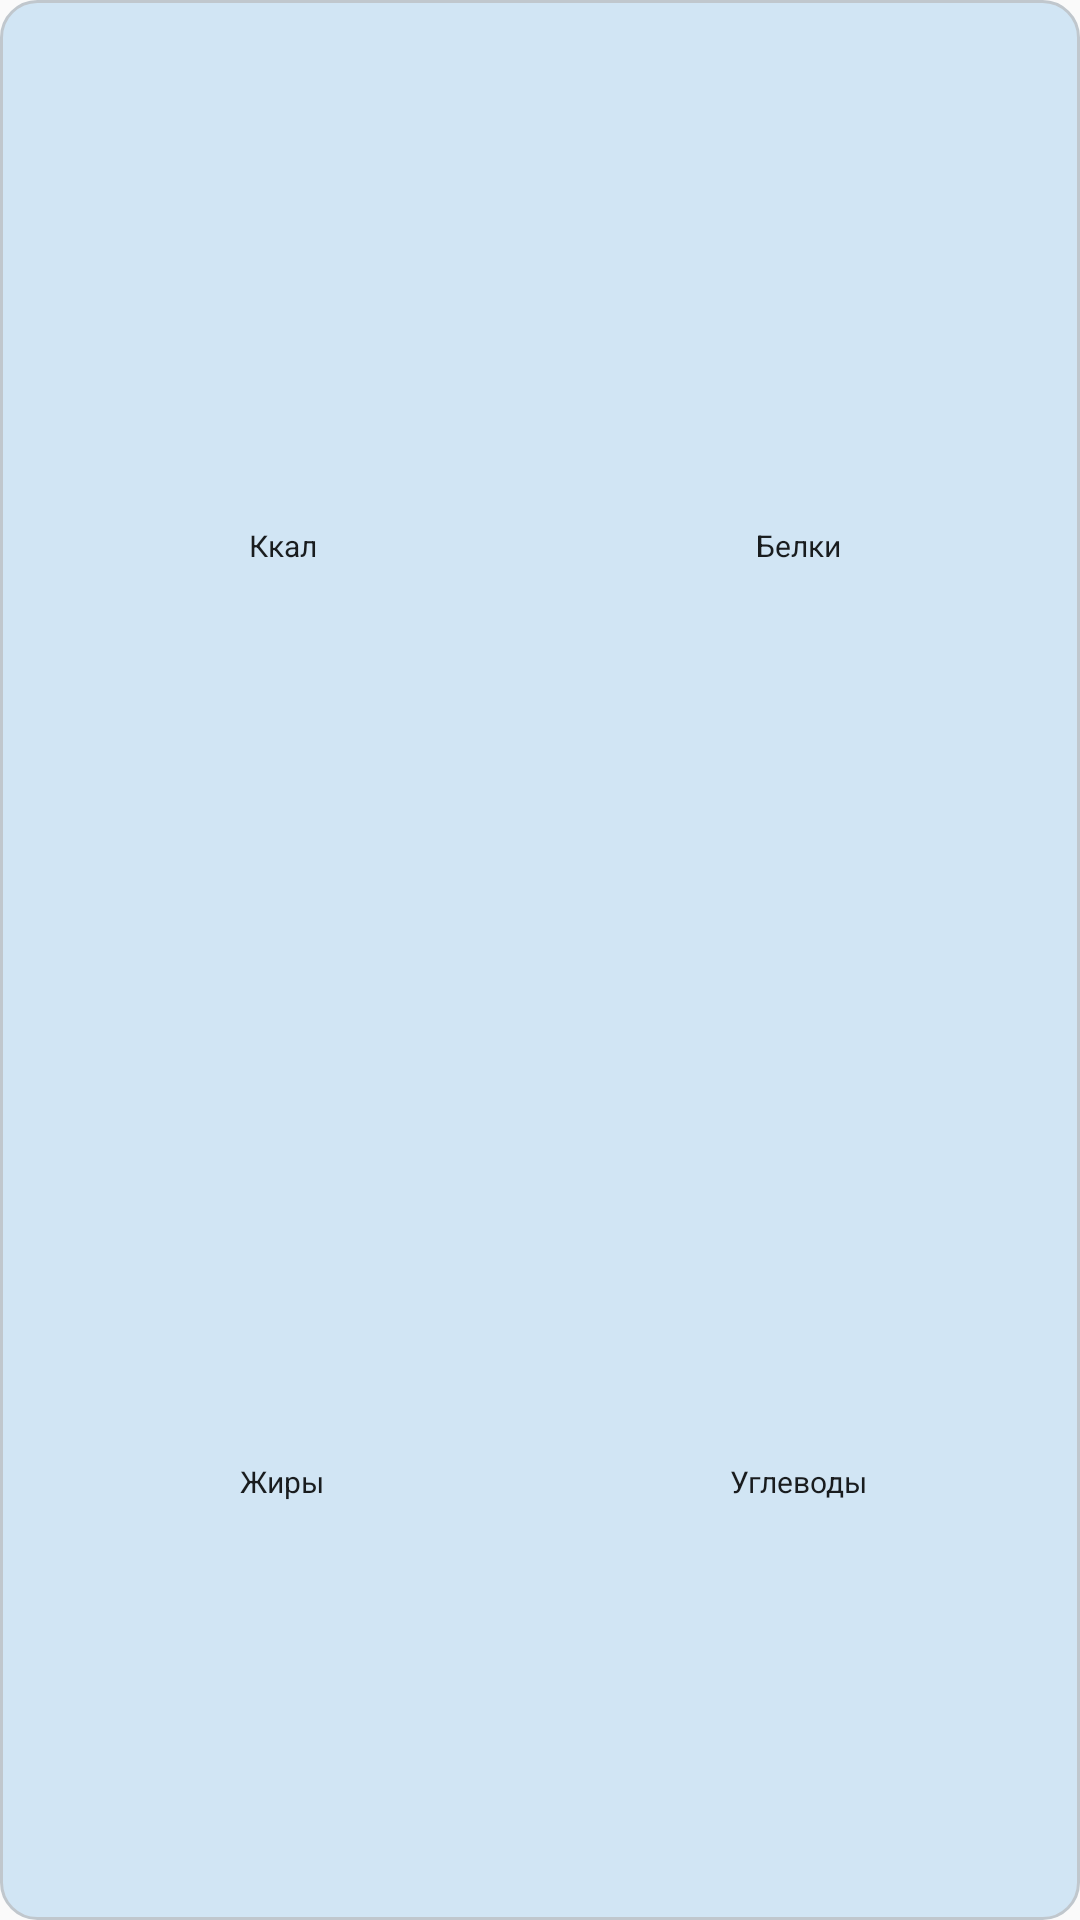

The Android layout XML behind this screen, and the referenced resources:
<!-- AndroidManifest.xml: application theme AppTheme -->
<!-- res/layout/widget_kbju_rings.xml -->
<?xml version="1.0" encoding="utf-8"?>
<LinearLayout xmlns:android="http://schemas.android.com/apk/res/android"
    android:id="@+id/widget_kbju_root"
    android:layout_width="match_parent"
    android:layout_height="match_parent"
    android:background="@drawable/widget_button_bg"
    android:orientation="vertical"
    android:padding="8dp">

    <LinearLayout
        android:layout_width="match_parent"
        android:layout_height="0dp"
        android:layout_weight="1"
        android:orientation="horizontal">

        <LinearLayout
            android:layout_width="0dp"
            android:layout_height="match_parent"
            android:layout_weight="1"
            android:gravity="center"
            android:orientation="vertical"
            android:padding="2dp">

            <ImageView
                android:id="@+id/widget_kbju_ring_kcal"
                android:layout_width="48dp"
                android:layout_height="48dp"
                android:contentDescription="@null"
                android:scaleType="fitCenter" />

            <TextView
                android:id="@+id/widget_kbju_label_kcal"
                android:layout_width="match_parent"
                android:layout_height="wrap_content"
                android:ellipsize="end"
                android:gravity="center_horizontal"
                android:maxLines="1"
                android:text="@string/widget_kbju_label_kcal"
                android:textColor="@color/widget_label"
                android:textSize="10sp" />

            <TextView
                android:id="@+id/widget_kbju_value_kcal"
                android:layout_width="match_parent"
                android:layout_height="wrap_content"
                android:ellipsize="end"
                android:gravity="center_horizontal"
                android:maxLines="1"
                android:textColor="@color/widget_label"
                android:textSize="9sp" />
        </LinearLayout>

        <LinearLayout
            android:layout_width="0dp"
            android:layout_height="match_parent"
            android:layout_weight="1"
            android:gravity="center"
            android:orientation="vertical"
            android:padding="2dp">

            <ImageView
                android:id="@+id/widget_kbju_ring_protein"
                android:layout_width="48dp"
                android:layout_height="48dp"
                android:contentDescription="@null"
                android:scaleType="fitCenter" />

            <TextView
                android:id="@+id/widget_kbju_label_protein"
                android:layout_width="match_parent"
                android:layout_height="wrap_content"
                android:ellipsize="end"
                android:gravity="center_horizontal"
                android:maxLines="1"
                android:text="@string/widget_kbju_label_protein"
                android:textColor="@color/widget_label"
                android:textSize="10sp" />

            <TextView
                android:id="@+id/widget_kbju_value_protein"
                android:layout_width="match_parent"
                android:layout_height="wrap_content"
                android:ellipsize="end"
                android:gravity="center_horizontal"
                android:maxLines="1"
                android:textColor="@color/widget_label"
                android:textSize="9sp" />
        </LinearLayout>
    </LinearLayout>

    <LinearLayout
        android:layout_width="match_parent"
        android:layout_height="0dp"
        android:layout_weight="1"
        android:orientation="horizontal">

        <LinearLayout
            android:layout_width="0dp"
            android:layout_height="match_parent"
            android:layout_weight="1"
            android:gravity="center"
            android:orientation="vertical"
            android:padding="2dp">

            <ImageView
                android:id="@+id/widget_kbju_ring_fat"
                android:layout_width="48dp"
                android:layout_height="48dp"
                android:contentDescription="@null"
                android:scaleType="fitCenter" />

            <TextView
                android:id="@+id/widget_kbju_label_fat"
                android:layout_width="match_parent"
                android:layout_height="wrap_content"
                android:ellipsize="end"
                android:gravity="center_horizontal"
                android:maxLines="1"
                android:text="@string/widget_kbju_label_fat"
                android:textColor="@color/widget_label"
                android:textSize="10sp" />

            <TextView
                android:id="@+id/widget_kbju_value_fat"
                android:layout_width="match_parent"
                android:layout_height="wrap_content"
                android:ellipsize="end"
                android:gravity="center_horizontal"
                android:maxLines="1"
                android:textColor="@color/widget_label"
                android:textSize="9sp" />
        </LinearLayout>

        <LinearLayout
            android:layout_width="0dp"
            android:layout_height="match_parent"
            android:layout_weight="1"
            android:gravity="center"
            android:orientation="vertical"
            android:padding="2dp">

            <ImageView
                android:id="@+id/widget_kbju_ring_carbs"
                android:layout_width="48dp"
                android:layout_height="48dp"
                android:contentDescription="@null"
                android:scaleType="fitCenter" />

            <TextView
                android:id="@+id/widget_kbju_label_carbs"
                android:layout_width="match_parent"
                android:layout_height="wrap_content"
                android:ellipsize="end"
                android:gravity="center_horizontal"
                android:maxLines="1"
                android:text="@string/widget_kbju_label_carbs"
                android:textColor="@color/widget_label"
                android:textSize="10sp" />

            <TextView
                android:id="@+id/widget_kbju_value_carbs"
                android:layout_width="match_parent"
                android:layout_height="wrap_content"
                android:ellipsize="end"
                android:gravity="center_horizontal"
                android:maxLines="1"
                android:textColor="@color/widget_label"
                android:textSize="9sp" />
        </LinearLayout>
    </LinearLayout>
</LinearLayout>
<!-- resources referenced by this layout -->
<resources>
  <color name="widget_label">#18181B</color>
  <!-- drawable widget_button_bg (drawable) -->
  <?xml version="1.0" encoding="utf-8"?>
  <shape xmlns:android="http://schemas.android.com/apk/res/android"
      android:shape="rectangle">
      <solid android:color="@color/widget_button_bg" />
      <stroke
          android:width="1dp"
          android:color="@color/widget_button_stroke" />
      <corners android:radius="12dp" />
  </shape>
  <string name="widget_kbju_label_carbs">Углеводы</string>
  <string name="widget_kbju_label_fat">Жиры</string>
  <string name="widget_kbju_label_kcal">Ккал</string>
  <string name="widget_kbju_label_protein">Белки</string>
  <style name="AppTheme" parent="Theme.AppCompat.Light.DarkActionBar">
          
          <item name="colorPrimary">@color/colorPrimary</item>
          <item name="colorPrimaryDark">@color/colorPrimaryDark</item>
          <item name="colorAccent">@color/colorAccent</item>
      </style>
  <color name="widget_button_bg">#FFFFFF</color>
  <color name="widget_button_stroke">#E4E4E7</color>
  <!-- not gathered from this repository: default colours our renderer supplied (Android Studio template values) -->
  <color name="colorPrimary">#FF6200EE</color>
  <color name="colorPrimaryDark">#FF3700B3</color>
  <color name="colorAccent">#FF03DAC5</color>
</resources>
